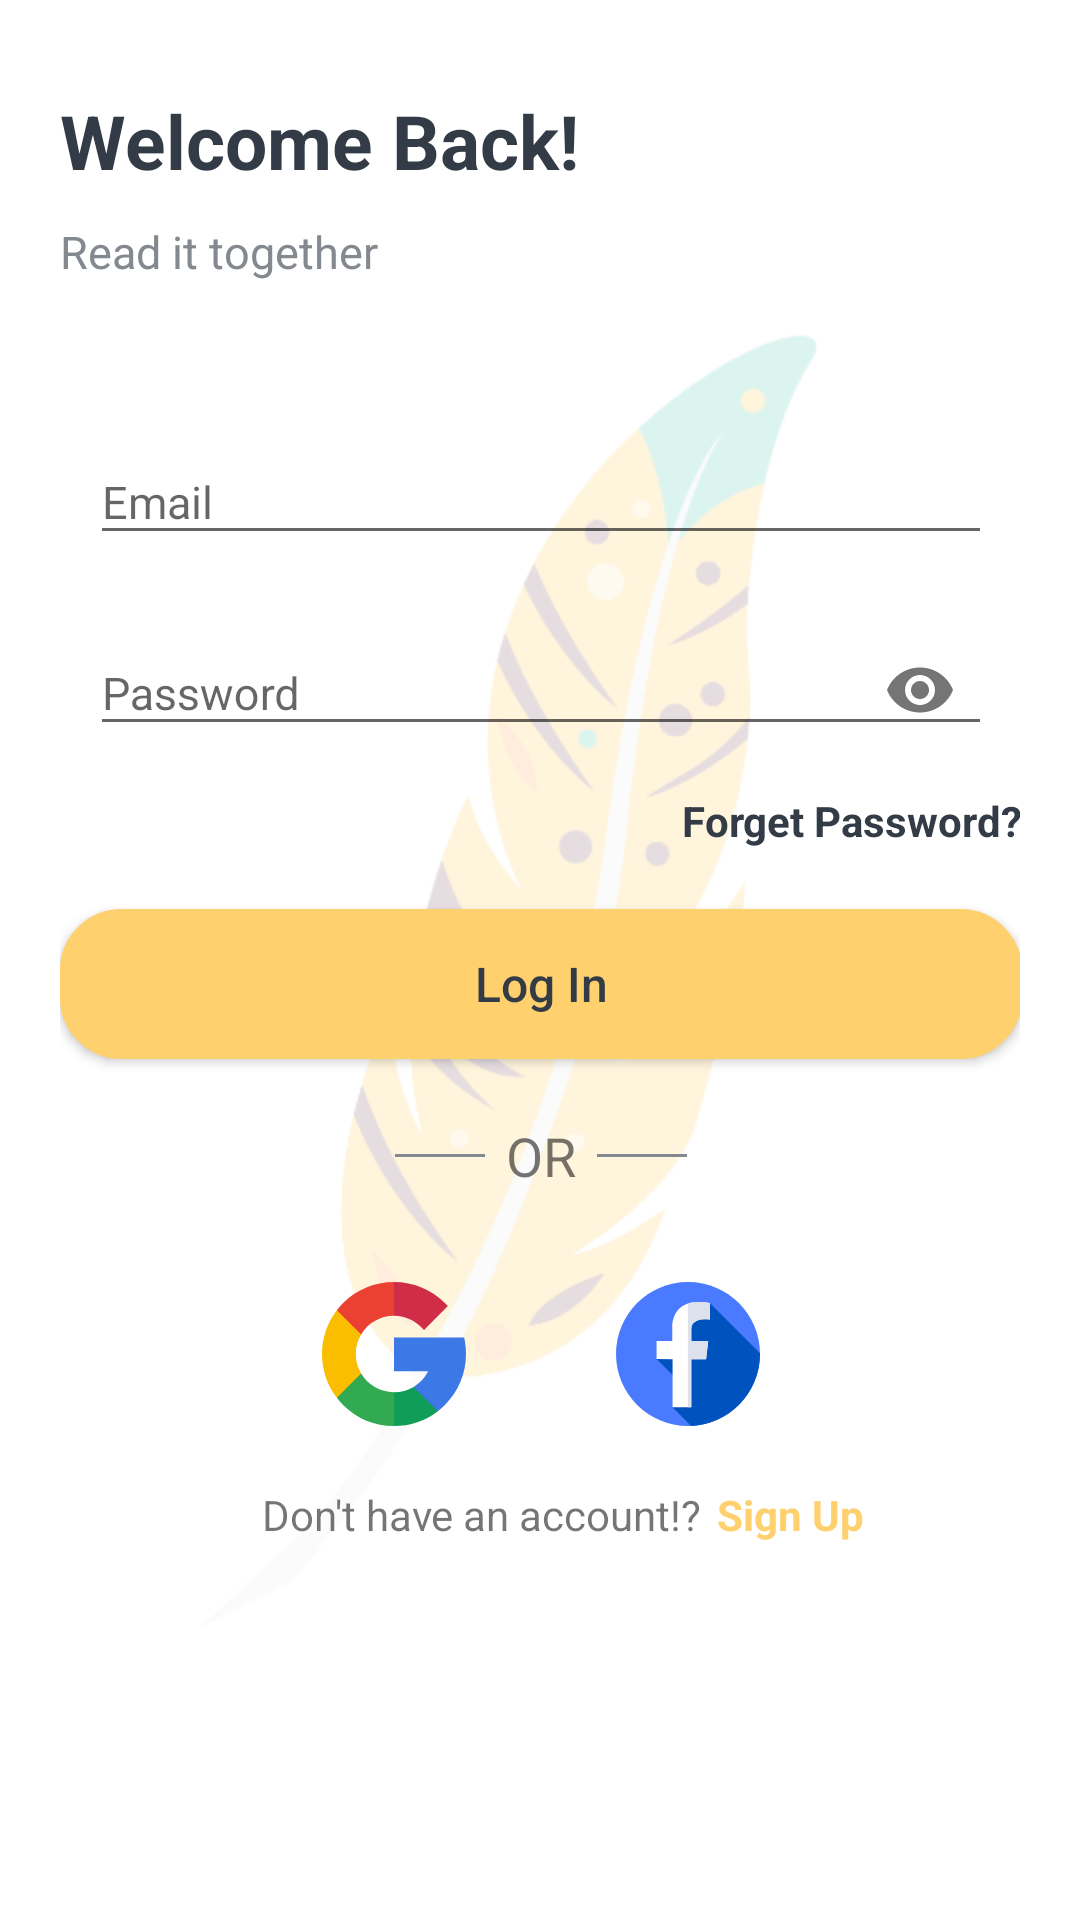

Android layout source for this screen:
<!-- AndroidManifest.xml: application theme AppTheme -->
<!-- res/layout/activity_sign_in_.xml -->
<?xml version="1.0" encoding="utf-8"?>
<RelativeLayout
    xmlns:android="http://schemas.android.com/apk/res/android"
    xmlns:app="http://schemas.android.com/apk/res-auto"
    xmlns:tools="http://schemas.android.com/tools"
    android:layout_width="match_parent"
    android:layout_height="match_parent"
    tools:context=".Auth.SignIn_Activity"
    android:background="@drawable/background">

<RelativeLayout
    android:layout_width="match_parent"
    android:layout_height="match_parent"
    android:layout_marginTop="30dp"
    android:layout_marginRight="20dp"
    android:layout_marginLeft="20dp">

    <TextView
        android:id="@+id/WelcomeTextView"
        android:layout_width="match_parent"
        android:layout_height="wrap_content"
        android:text="@string/welcome_back"
        android:textColor="@color/welcome_back"
        android:textSize="25sp"
        android:textStyle="bold" />

    <TextView
        android:id="@+id/readItTogetherTextView"
        android:layout_width="match_parent"
        android:layout_height="wrap_content"
        android:layout_below="@+id/WelcomeTextView"
        android:layout_marginTop="10dp"
        android:text="@string/read_it_together"
        android:textColor="@color/read_it_together"
        android:textSize="15sp" />

    <LinearLayout
        android:layout_width="match_parent"
        android:layout_height="match_parent"
        android:layout_below="@+id/WelcomeTextView"
        android:layout_alignParentEnd="true"
        android:layout_marginTop="73dp"
        android:layout_marginEnd="-1dp"
        android:orientation="vertical">

        <com.google.android.material.textfield.TextInputLayout
            android:id="@+id/emailEdit"
            android:layout_width="match_parent"
            android:layout_height="wrap_content"
            android:layout_marginStart="10dp"
            android:layout_marginEnd="10dp">

            <com.google.android.material.textfield.TextInputEditText
                android:id="@+id/emailEditText"
                android:layout_width="match_parent"
                android:layout_height="wrap_content"
                android:hint="@string/email"
                android:inputType="textEmailAddress"
                android:textColor="@color/welcome_back"
                android:textColorHint="@color/welcome_back"
                android:textSize="15sp"

                >

            </com.google.android.material.textfield.TextInputEditText>

        </com.google.android.material.textfield.TextInputLayout>

        <com.google.android.material.textfield.TextInputLayout
            android:id="@+id/passwordEdit"
            android:layout_width="match_parent"
            android:layout_height="wrap_content"
            android:layout_marginStart="10dp"
            android:layout_marginTop="10dp"
            android:layout_marginEnd="10dp"
            app:passwordToggleEnabled="true">

            <com.google.android.material.textfield.TextInputEditText
                android:id="@+id/passwordEditText"
                android:layout_width="match_parent"
                android:layout_height="wrap_content"
                android:hint="@string/password"
                android:inputType="textPassword"
                android:textColor="@color/read_it_together"
                android:textColorHint="@color/welcome_back"
                android:textSize="15sp">

            </com.google.android.material.textfield.TextInputEditText>
        </com.google.android.material.textfield.TextInputLayout>


        <TextView
            android:id="@+id/forgetPassword"
            android:layout_width="wrap_content"
            android:layout_height="wrap_content"
            android:layout_gravity="end"
            android:layout_marginTop="10dp"
            android:layout_marginBottom="10dp"
            android:text="@string/forget_password"
            android:textColor="@color/welcome_back"
            android:textSize="14sp"
            android:textStyle="bold" />


        <LinearLayout
            android:layout_width="match_parent"
            android:layout_height="wrap_content"
            android:orientation="vertical">

            <Button
                android:id="@+id/btn_login"
                android:layout_width="match_parent"
                android:layout_height="50dp"
                android:layout_marginTop="10dp"
                android:background="@drawable/login_button"
                android:text="Log In"
                android:textAllCaps="false"
                android:textColor="@color/welcome_back"
                android:textSize="16sp" />

            <LinearLayout
                android:layout_width="match_parent"
                android:layout_height="wrap_content"
                android:orientation="horizontal"
                android:gravity="center"
                android:layout_marginTop="20dp">

                <View
                    android:layout_width="30dp"
                    android:layout_height="1dp"
                    android:background="@color/read_it_together"/>
                <TextView
                    android:layout_width="wrap_content"
                    android:layout_height="wrap_content"
                    android:text="OR"
                    android:textSize="18dp"
                    android:layout_marginRight="7dp"
                    android:layout_marginLeft="7dp"
                   />
                <View
                    android:layout_width="30dp"
                    android:layout_height="1dp"
                    android:background="@color/read_it_together"
                   />

            </LinearLayout>





            <LinearLayout
                android:layout_width="match_parent"
                android:layout_height="match_parent"
                android:layout_gravity="center"
                android:layout_marginLeft="20dp"
                android:layout_marginTop="30dp"
                android:layout_marginRight="20dp"
                android:gravity="center"
                android:orientation="horizontal">


                <ImageButton
                    android:id="@+id/sign_in_google"
                    android:layout_width="wrap_content"
                    android:layout_height="wrap_content"
                    android:background="@null"
                    app:srcCompat="@drawable/google_icon"
                    android:layout_marginEnd="50dp"
                    android:clickable="true"
                    android:elevation="4dp"
                    android:focusable="true" />

                

                <com.facebook.login.widget.LoginButton
                    android:id="@+id/login_button"
                    android:layout_width="match_parent"
                    android:layout_height="match_parent"
                    android:visibility="gone" />

                <ImageButton
                    android:id="@+id/fb"
                    android:layout_width="wrap_content"
                    android:layout_height="wrap_content"
                    android:background="@null"
                    app:srcCompat="@drawable/ic_facebook"
                    android:onClick="onClickFacebookButton"
                    />

                


            </LinearLayout>
            <LinearLayout
                android:layout_width="match_parent"
                android:layout_height="wrap_content"
                android:layout_marginStart="15dp"
                android:layout_marginTop="20dp"
                android:orientation="horizontal"
                android:gravity="center"
                >

                <TextView
                    android:layout_width="wrap_content"
                    android:layout_height="wrap_content"
                    android:text="@string/dont_have_account" />

                <TextView
                    android:id="@+id/signUp"
                    android:layout_width="wrap_content"
                    android:layout_height="wrap_content"
                    android:layout_marginStart="5dp"
                    android:text="@string/sign_up"
                    android:textColor="#FFD16E"
                    android:textSize="14sp"
                    android:textStyle="bold" />
            </LinearLayout>

        </LinearLayout>

    </LinearLayout>
</RelativeLayout>

</RelativeLayout>
<!-- resources referenced by this layout -->
<resources>
  <color name="read_it_together">#83898E</color>
  <color name="welcome_back">#333C46</color>
  <!-- drawable facebook_button (drawable) -->
  <?xml version="1.0" encoding="utf-8"?>
  <selector xmlns:android="http://schemas.android.com/apk/res/android">
  <item android:state_pressed="true">
      <shape android:shape="rectangle">
          <corners android:radius="20dp" />
          <stroke android:width="1dip" android:color="#1A73E8" />
          <gradient android:angle="-90" android:endColor="#1A73E8" android:startColor="#1A73E8" />
      </shape>
  </item>
  <item android:state_focused="true">
      <shape android:shape="rectangle">
          <corners android:radius="20dp" />
          <stroke android:width="1dip" android:color="#1A73E8" />
          <solid android:color="#1A73E8" />
      </shape>
  </item>
  <item>
      <shape android:shape="rectangle">
          <corners android:radius="20dp" />
          <stroke android:width="1dip" android:color="#1A73E8" />
          <gradient android:angle="-90" android:endColor="#1A73E8" android:startColor="#1A73E8" />
      </shape>
  </item>
  </selector>
  <!-- drawable google_button (drawable) -->
  <?xml version="1.0" encoding="utf-8"?>
  <selector xmlns:android="http://schemas.android.com/apk/res/android">
      <item android:state_pressed="true">
          <shape android:shape="rectangle">
              <corners android:radius="20dp" />
              <stroke android:width="1dip" android:color="@color/White" />
              <gradient android:angle="-90" android:endColor="@color/White" android:startColor="@color/White" />
          </shape>
      </item>
      <item android:state_focused="true">
          <shape android:shape="rectangle">
              <corners android:radius="20dp" />
              <stroke android:width="1dip" android:color="@color/White" />
              <solid android:color="@color/White" />
          </shape>
      </item>
      <item>
          <shape android:shape="rectangle">
              <corners android:radius="20dp" />
              <stroke android:width="1dip" android:color="@color/White" />
              <gradient android:angle="-90" android:endColor="@color/White" android:startColor="@color/White" />
          </shape>
      </item>
  </selector>
  <string name="dont_have_account">"Don't have an account!?"</string>
  <string name="email">Email</string>
  <string name="forget_password">Forget Password?</string>
  <string name="password">Password</string>
  <string name="read_it_together">Read it together</string>
  <string name="sign_up">Sign Up</string>
  <string name="welcome_back">Welcome Back!</string>
  <style name="AppTheme" parent="Theme.AppCompat.Light.NoActionBar">
          
          <item name="colorPrimary">@color/colorPrimary</item>
          <item name="colorPrimaryDark">@color/colorPrimaryDark</item>
          <item name="colorAccent">@color/colorAccent</item>
          <item name="bottomSheetDialogTheme">@style/AppBottomSheetDialogTheme</item>
  
  
  
  
      </style>
  <color name="White">#ffff</color>
  <color name="login_button">#FFD16E</color>
  
  
  
      //
  <color name="colorPrimary">#6200EE</color>
  <color name="colorPrimaryDark">#FFC107</color>
  <color name="colorAccent">#FFD16E</color>
  <style name="AppBottomSheetDialogTheme" parent="Theme.Design.Light.BottomSheetDialog">
          <item name="bottomSheetStyle">@style/AppModalStyle</item>
      </style>
  <style name="AppModalStyle" parent="Widget.Design.BottomSheet.Modal">
          <item name="android:background">@drawable/layout_round_top</item>
      </style>
  <!-- drawable layout_round_top (drawable) -->
  <?xml version="1.0" encoding="utf-8"?>
  <shape xmlns:android="http://schemas.android.com/apk/res/android"
      android:shape="rectangle"
      android:visible="true">
  
      <solid
          android:color="#fff"
          />
  
      <corners
          android:topLeftRadius="40dp"
          android:topRightRadius="40dp"
          />
  
  </shape>
</resources>
